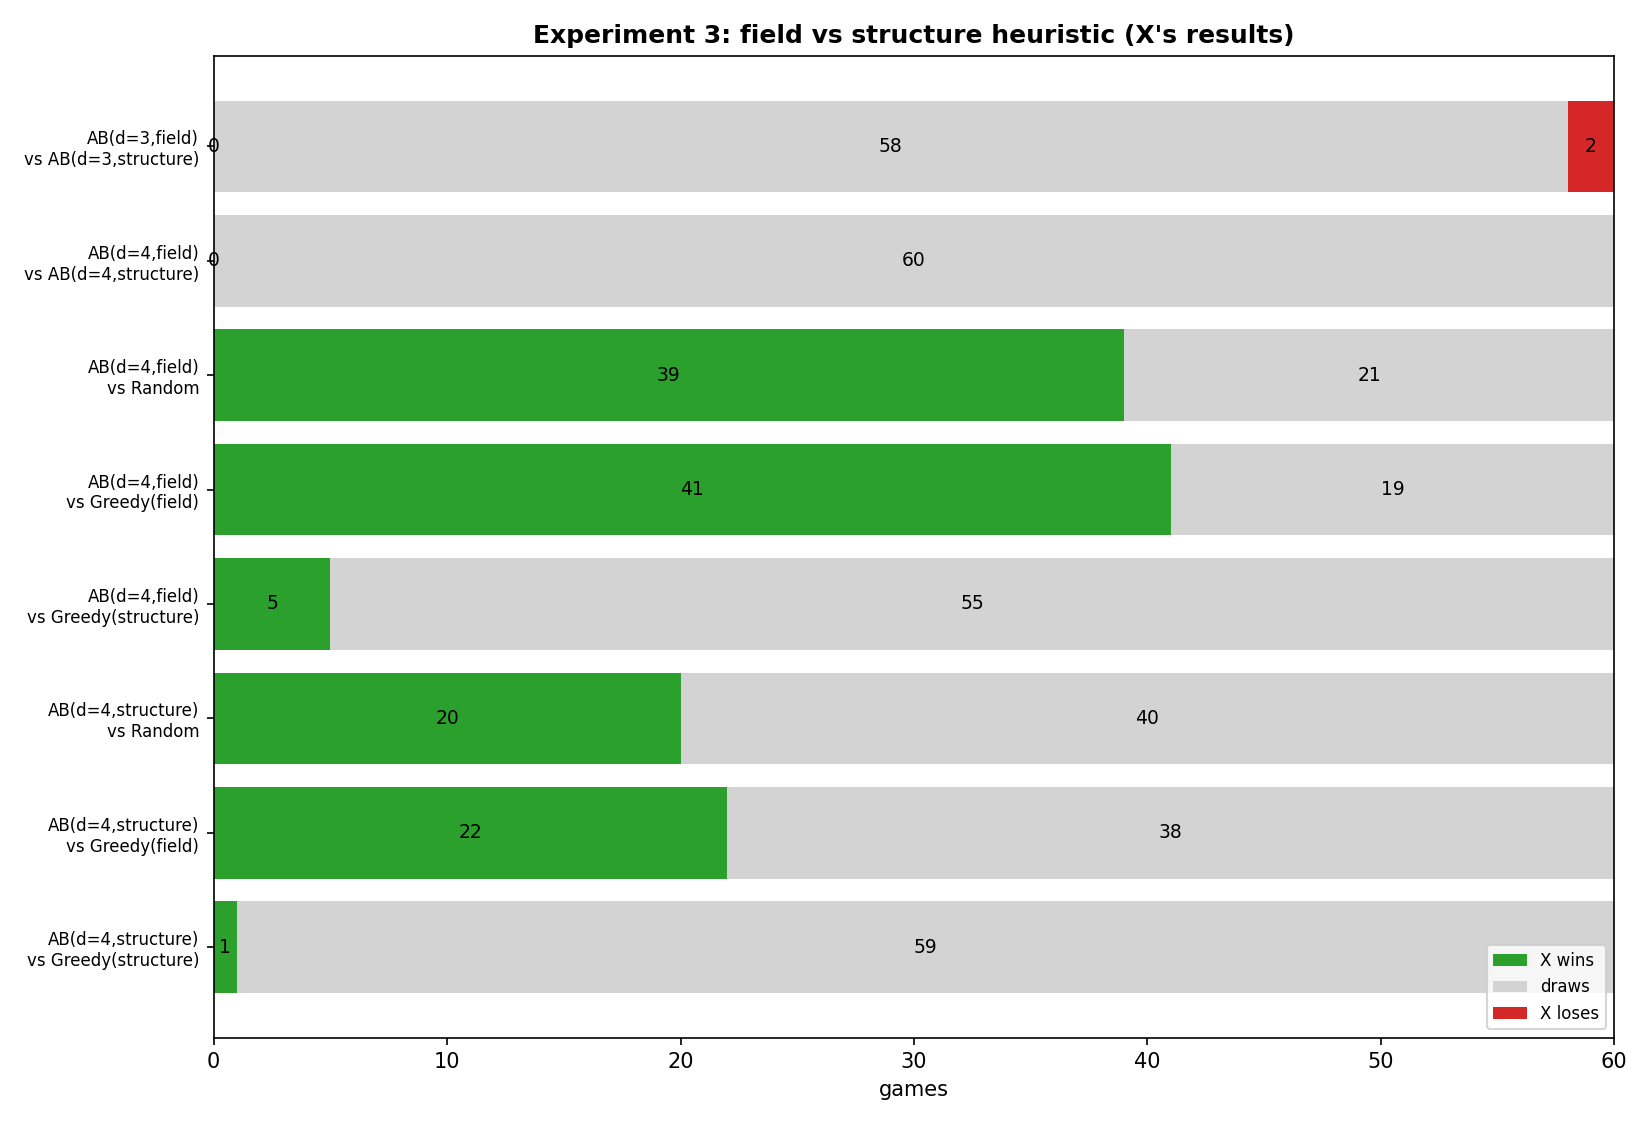

Values plotted in this chart, from the file beside it:
X, Y, Games, W, D, L, Score_%, CI95_%, CI_lo, CI_hi, Goals_for/g, Goals_against/g, p_sign, X_ms/move, Y_ms/move, X_nodes/move, Y_nodes/move, Part
AB(d=3,field), AB(d=3,structure), 60, 0, 58, 2, 48.3, 36-61, 36.17, 60.69, 0.0, 0.03, 0.5, 0.44, 1.9, 374, 583, head-to-head
AB(d=4,field), AB(d=4,structure), 60, 0, 60, 0, 50.0, 38-62, 37.73, 62.27, 0.0, 0.0, 1.0, 2.61, 8.79, 1960, 2555, head-to-head
AB(d=4,field), Random, 60, 39, 21, 0, 82.5, 71-90, 71.02, 90.07, 0.83, 0.0, 0.0, 2.5, 0.0, 2045, 0, gauntlet
AB(d=4,field), Greedy(field), 60, 41, 19, 0, 84.2, 73-91, 72.92, 91.3, 0.83, 0.0, 0.0, 3.62, 0.01, 2930, 10, gauntlet
AB(d=4,field), Greedy(structure), 60, 5, 55, 0, 54.2, 42-66, 41.69, 66.14, 0.08, 0.0, 0.0625, 2.72, 0.05, 2193, 13, gauntlet
AB(d=4,structure), Random, 60, 20, 40, 0, 66.7, 54-77, 54.06, 77.27, 0.42, 0.0, 0.0, 7.91, 0.0, 2445, 0, gauntlet
AB(d=4,structure), Greedy(field), 60, 22, 38, 0, 68.3, 56-79, 55.77, 78.69, 0.37, 0.0, 0.0, 9.42, 0.01, 2991, 8, gauntlet
AB(d=4,structure), Greedy(structure), 60, 1, 59, 0, 50.8, 39-63, 38.52, 63.05, 0.02, 0.0, 1.0, 8.68, 0.05, 2738, 14, gauntlet
